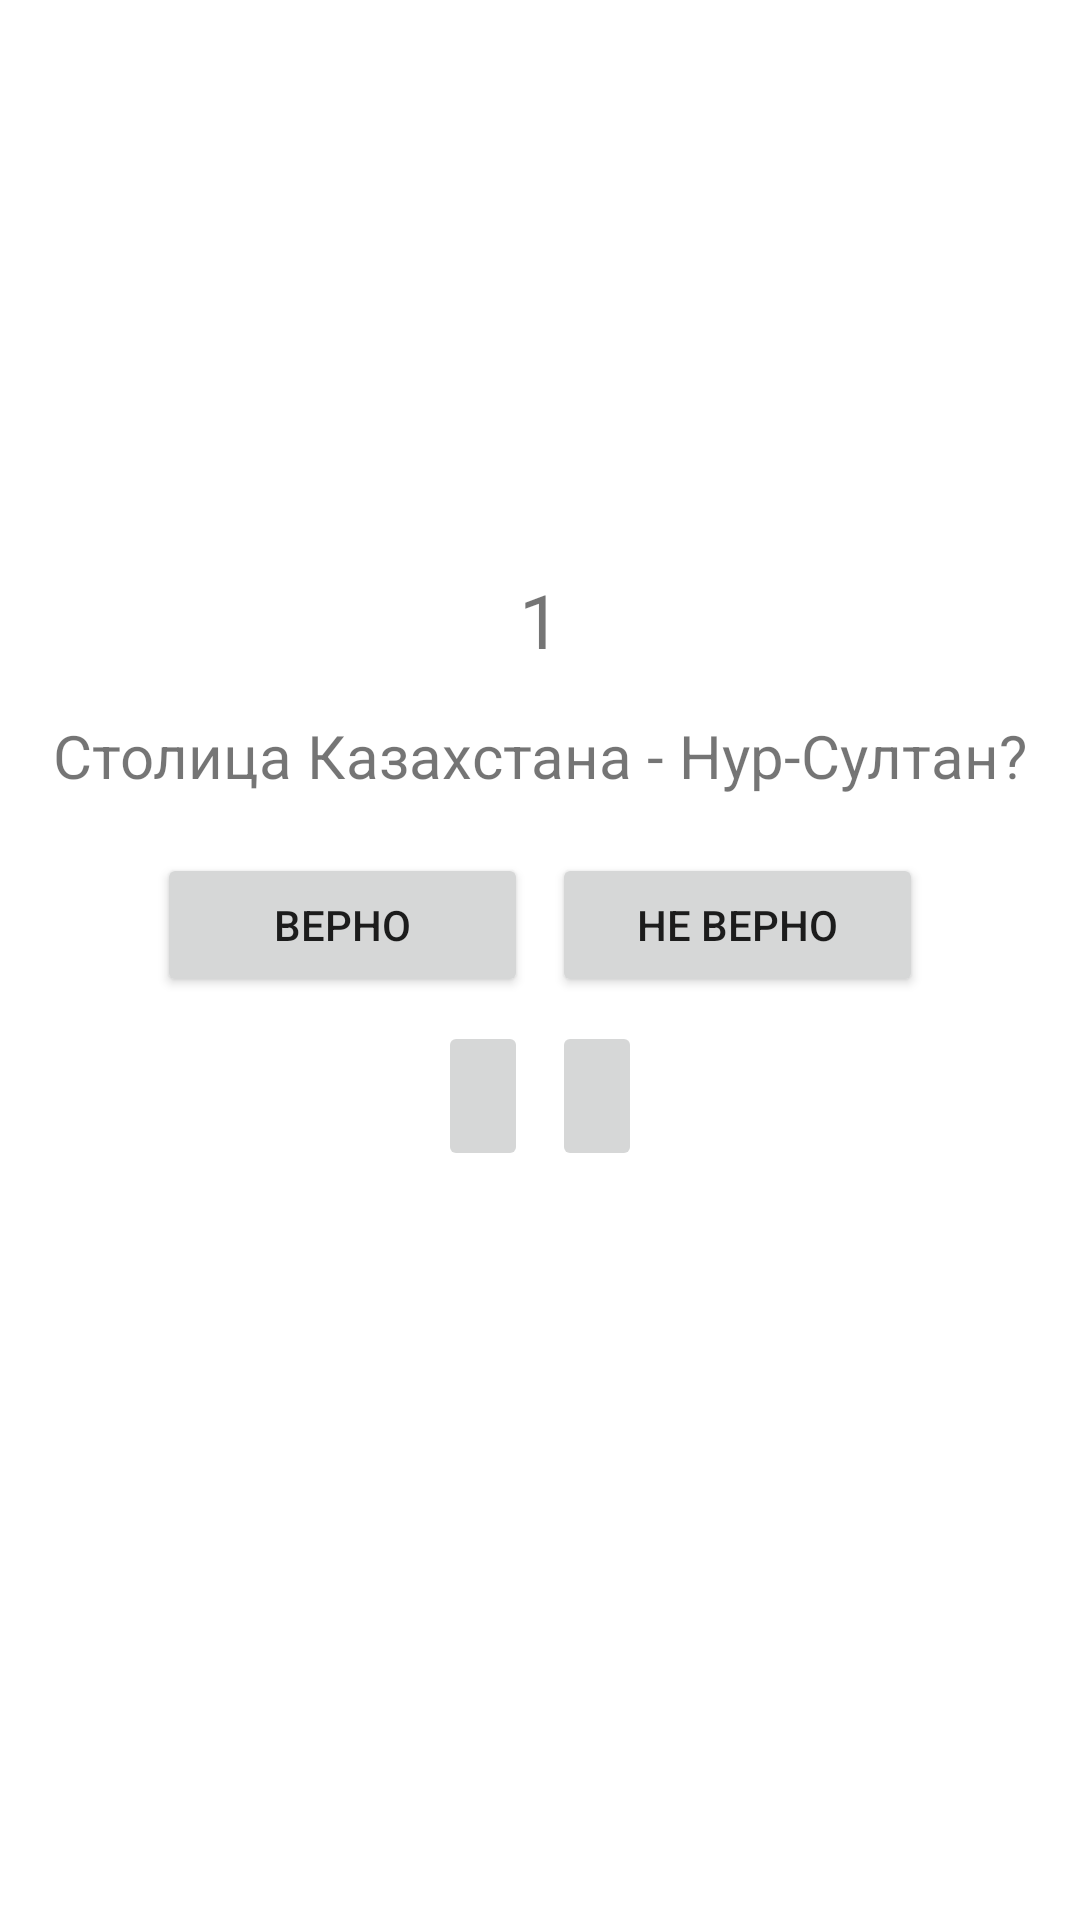

The Android layout XML behind this screen, and the referenced resources:
<!-- AndroidManifest.xml: application theme Theme.GeoQuize -->
<!-- res/layout/activity_main.xml -->
<?xml version="1.0" encoding="utf-8"?>
<LinearLayout xmlns:android="http://schemas.android.com/apk/res/android"
    xmlns:app="http://schemas.android.com/apk/res-auto"
    xmlns:tools="http://schemas.android.com/tools"
    android:layout_width="match_parent"
    android:layout_height="match_parent"
    android:gravity="center"
    android:orientation="vertical"
    tools:context=".MainActivity">

    <TextView
        android:id="@+id/number_question"
        android:layout_width="wrap_content"
        android:layout_height="wrap_content"
        android:text="1"
        android:textSize="25dp" />

    <TextView
        android:id="@+id/question_text"
        android:layout_width="wrap_content"
        android:layout_height="wrap_content"
        android:text="@string/question_0"
        android:textSize="20dp"
        android:padding="15dp" />

    <LinearLayout
        android:layout_width="wrap_content"
        android:layout_height="wrap_content"
        android:orientation="horizontal">

        <Button
            android:id="@+id/true_button"
            android:layout_width="60pt"
            android:layout_height="wrap_content"
            android:layout_margin="4dp"
            android:text="@string/true_button" />

        <Button
            android:id="@+id/false_button"
            android:layout_width="60pt"
            android:layout_height="wrap_content"
            android:layout_margin="4dp"
            android:text="@string/false_button" />

    </LinearLayout>

    <LinearLayout
        android:layout_width="wrap_content"
        android:layout_height="wrap_content"
        android:orientation="horizontal">

        <ImageButton
            android:id="@+id/previos_button"
            android:layout_width="30dp"
            android:layout_height="50dp"
            android:layout_margin="4dp"
            android:src="@drawable/arrow_left"
            android:contentDescription="@string/previos_button" />

        <ImageButton
            android:id="@+id/next_button"
            android:layout_width="30dp"
            android:layout_height="50dp"
            android:layout_margin="4dp"
            android:src="@drawable/arrow_rigth"
            android:contentDescription="@string/next_button" />

    </LinearLayout>

    <Button
        android:id="@+id/end_button"
        android:layout_width="100pt"
        android:layout_height="wrap_content"
        android:layout_margin="4dp"
        android:visibility="invisible"
        android:clickable="false"
        android:text="@string/end_button" />

</LinearLayout>
<!-- resources referenced by this layout -->
<resources>
  <string name="end_button">Статистика</string>
  <string name="false_button">Не верно</string>
  <string name="next_button">Следующий вопрос</string>
  <string name="previos_button">Предыдущий вопрос</string>
  <string name="question_0">Столица Казахстана - Нур-Султан?</string>
  <string name="true_button">Верно</string>
  <style name="Theme.GeoQuize" parent="Theme.MaterialComponents.DayNight.DarkActionBar">
          
          <item name="colorPrimary">@color/purple_500</item>
          <item name="colorPrimaryVariant">@color/purple_700</item>
          <item name="colorOnPrimary">@color/white</item>
          
          <item name="colorSecondary">@color/teal_200</item>
          <item name="colorSecondaryVariant">@color/teal_700</item>
          <item name="colorOnSecondary">@color/black</item>
          
          <item name="android:statusBarColor" tools:targetApi="21">?attr/colorPrimaryVariant</item>
          
      </style>
  <!-- not gathered from this repository: default colours our renderer supplied (Android Studio template values) -->
  <color name="purple_500">#FF6200EE</color>
  <color name="purple_700">#FF3700B3</color>
  <color name="teal_200">#FF03DAC5</color>
  <color name="teal_700">#FF018786</color>
  <color name="black">#FF000000</color>
  <color name="white">#FFFFFFFF</color>
</resources>
